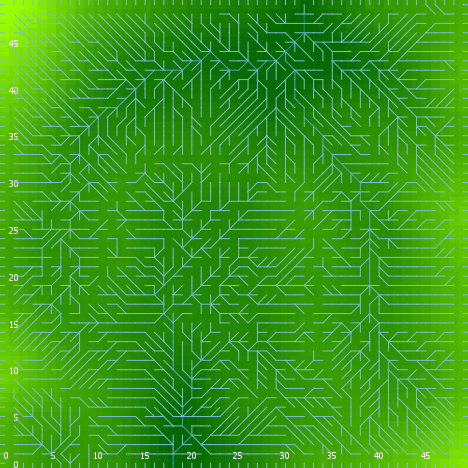

Values plotted in this chart, from the file beside it:
export-world data (NetLogo 6.0.4)
land_05_withInitialEcologicalCommunity.n…
05/27/2020 14:27:25:297 +0100
RANDOM STATE
0 0 -1727483681 509 1.1360733483741985 f…
GLOBALS
min-pxcor, max-pxcor, min-pycor, max-pycor, perspective, subject, nextIndex, directed-links, ticks, display-mode, ecol_brushfrequencyinflection, ecol_brushfrequencyrate, ecol_grassfrequencyinflection, ecol_grassfrequencyrate, ecol_woodfrequencyinflection, ecol_woodfrequencyrate, elevationdistribution, elev_algorithm-style, elev_featureanglerange, elev_inversioniterations, elev_noise, elev_numdepressions, elev_numprotuberances, elev_numranges
0, 49, 0, 49, 0, nobody, 2600, "UNDIRECTED", -1, "terrain", 7.303, 0.01564, 3.287, 0.09581, 27.01, 0.04615, [-10.487585210594009 5.481883917961319 1…, "C#", 2.812, 1.597, 2.957, 1, 7, 32
TURTLES
who, color, heading, xcor, ycor, shape, label, label-color, breed, hidden?, size, pen-size, pen-mode, numpoints
0, 15, 187, 36, 11, "default", "", 9.9, {breed flowholders}, true, 1, 1, "up", 
1, 55, 324, 42, 13, "default", "", 9.9, {breed flowholders}, true, 1, 1, "up", 
2, 15, 197, 9, 29, "default", "", 9.9, {breed flowholders}, true, 1, 1, "up", 
3, 45, 254, 37, 24, "default", "", 9.9, {breed flowholders}, true, 1, 1, "up", 
4, 95, 98, 36, 43, "default", "", 9.9, {breed flowholders}, true, 1, 1, "up", 
5, 97, 0, 24, 49, "line half", "", 9.9, {breed flowholders}, false, 1, 1, "up", 
6, 55, 200, 5, 43, "default", "", 9.9, {breed flowholders}, true, 1, 1, "up", 
7, 35, 20, 32, 24, "default", "", 9.9, {breed flowholders}, true, 1, 1, "up", 
8, 5, 224, 14, 38, "default", "", 9.9, {breed flowholders}, true, 1, 1, "up", 
9, 105, 353, 35, 37, "default", "", 9.9, {breed flowholders}, true, 1, 1, "up", 
10, 115, 74, 22, 14, "default", "", 9.9, {breed flowholders}, true, 1, 1, "up", 
11, 97, 0, 38, 49, "line half", "", 9.9, {breed flowholders}, false, 1, 1, "up", 
12, 25, 321, 14, 42, "default", "", 9.9, {breed flowholders}, true, 1, 1, "up", 
13, 75, 50, 3, 44, "default", "", 9.9, {breed flowholders}, true, 1, 1, "up", 
14, 45, 284, 16, 32, "default", "", 9.9, {breed flowholders}, true, 1, 1, "up", 
15, 5, 335, 8, 26, "default", "", 9.9, {breed flowholders}, true, 1, 1, "up", 
16, 5, 285, 31, 30, "default", "", 9.9, {breed flowholders}, true, 1, 1, "up", 
17, 95, 158, 8, 6, "default", "", 9.9, {breed flowholders}, true, 1, 1, "up", 
18, 75, 212, 33, 48, "default", "", 9.9, {breed flowholders}, true, 1, 1, "up", 
19, 97, 180, 36, 0, "line half", "", 9.9, {breed flowholders}, false, 1, 1, "up", 
20, 75, 335, 8, 35, "default", "", 9.9, {breed flowholders}, true, 1, 1, "up", 
21, 97, 90, 49, 46, "line half", "", 9.9, {breed flowholders}, false, 1, 1, "up", 
22, 25, 330, 14, 45, "default", "", 9.9, {breed flowholders}, true, 1, 1, "up", 
23, 135, 158, 30, 43, "default", "", 9.9, {breed flowholders}, true, 1, 1, "up", 
24, 15, 152, 22, 45, "default", "", 9.9, {breed flowholders}, true, 1, 1, "up", 
25, 75, 44, 11, 14, "default", "", 9.9, {breed flowholders}, true, 1, 1, "up", 
26, 65, 311, 28, 13, "default", "", 9.9, {breed flowholders}, true, 1, 1, "up", 
27, 125, 62, 29, 29, "default", "", 9.9, {breed flowholders}, true, 1, 1, "up", 
28, 25, 217, 41, 3, "default", "", 9.9, {breed flowholders}, true, 1, 1, "up", 
29, 55, 22, 26, 46, "default", "", 9.9, {breed flowholders}, true, 1, 1, "up", 
30, 85, 164, 20, 42, "default", "", 9.9, {breed flowholders}, true, 1, 1, "up", 
31, 85, 286, 12, 36, "default", "", 9.9, {breed flowholders}, true, 1, 1, "up", 
32, 85, 76, 3, 24, "default", "", 9.9, {breed flowholders}, true, 1, 1, "up", 
33, 75, 201, 28, 46, "default", "", 9.9, {breed flowholders}, true, 1, 1, "up", 
34, 97, 90, 49, 4, "line half", "", 9.9, {breed flowholders}, false, 1, 1, "up", 
35, 85, 352, 15, 47, "default", "", 9.9, {breed flowholders}, true, 1, 1, "up", 
36, 15, 353, 41, 22, "default", "", 9.9, {breed flowholders}, true, 1, 1, "up", 
37, 55, 16, 46, 12, "default", "", 9.9, {breed flowholders}, true, 1, 1, "up", 
38, 95, 141, 35, 13, "default", "", 9.9, {breed flowholders}, true, 1, 1, "up", 
39, 95, 276, 45, 37, "default", "", 9.9, {breed flowholders}, true, 1, 1, "up", 
40, 105, 329, 31, 34, "default", "", 9.9, {breed flowholders}, true, 1, 1, "up", 
41, 85, 130, 34, 15, "default", "", 9.9, {breed flowholders}, true, 1, 1, "up", 
42, 95, 323, 2, 22, "default", "", 9.9, {breed flowholders}, true, 1, 1, "up", 
43, 115, 341, 17, 31, "default", "", 9.9, {breed flowholders}, true, 1, 1, "up", 
44, 97, 0, 26, 49, "line half", "", 9.9, {breed flowholders}, false, 1, 1, "up", 
45, 35, 210, 13, 30, "default", "", 9.9, {breed flowholders}, true, 1, 1, "up", 
46, 95, 354, 14, 36, "default", "", 9.9, {breed flowholders}, true, 1, 1, "up", 
47, 125, 104, 11, 26, "default", "", 9.9, {breed flowholders}, true, 1, 1, "up", 
48, 5, 10, 10, 23, "default", "", 9.9, {breed flowholders}, true, 1, 1, "up", 
49, 5, 43, 1, 33, "default", "", 9.9, {breed flowholders}, true, 1, 1, "up", 
50, 45, 47, 22, 18, "default", "", 9.9, {breed flowholders}, true, 1, 1, "up", 
... 10,997 more rows
